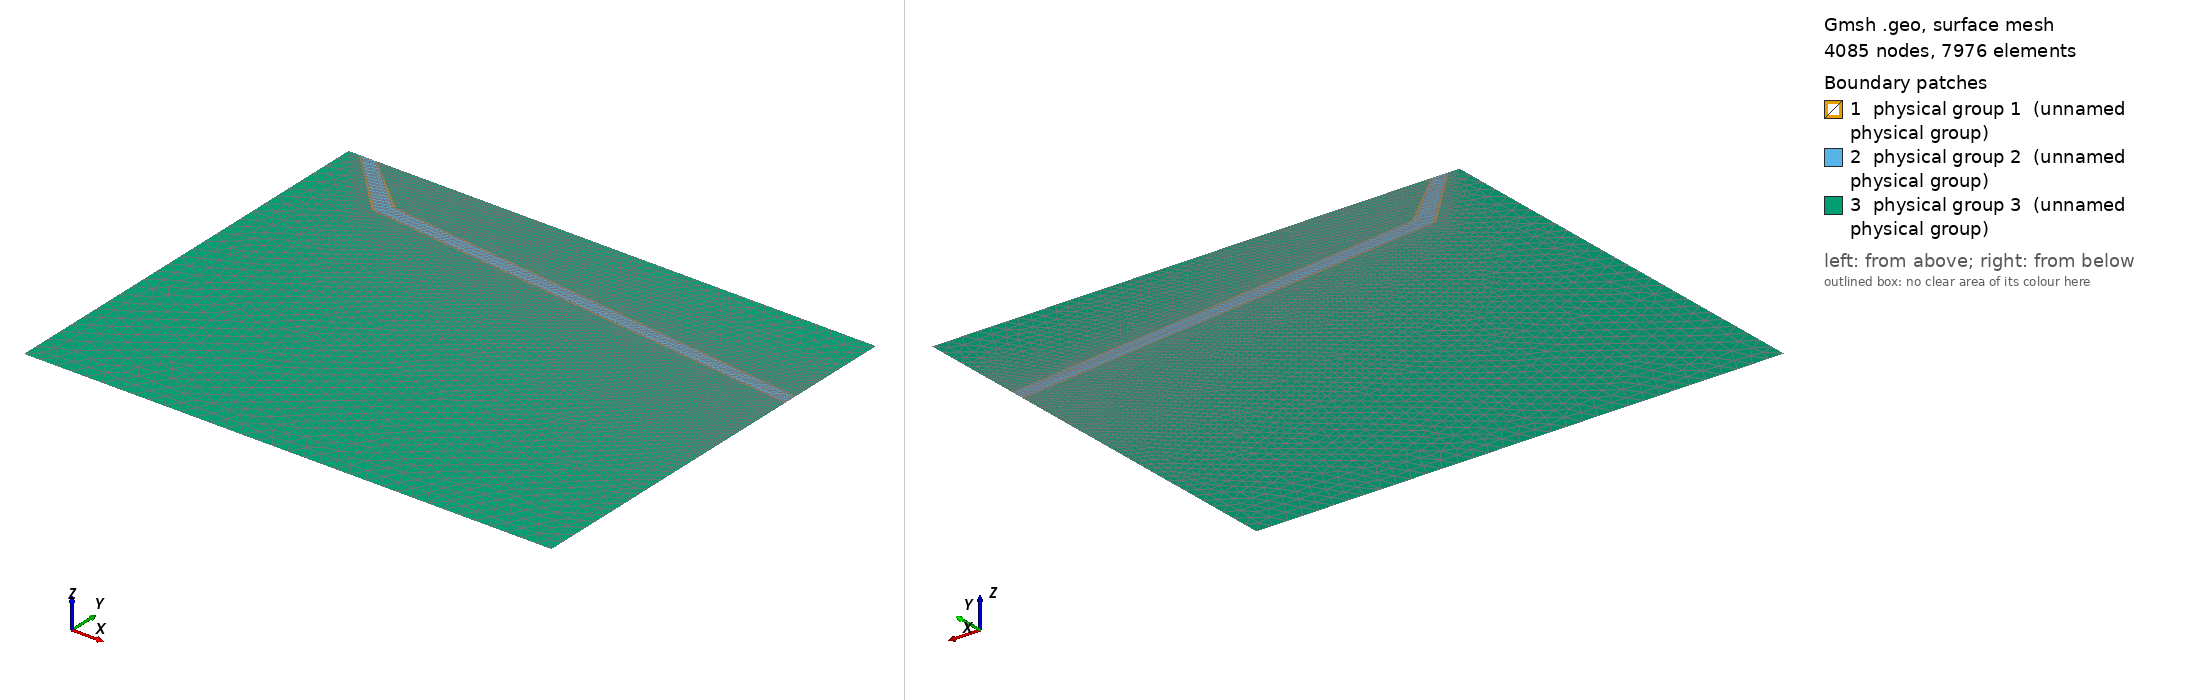

Gmsh geometry script, surface-meshed: 4085 nodes, 7976 surface elements. Boundary patches (legend numbers): 1 physical group 1 (unnamed physical group), 2 physical group 2 (unnamed physical group), 3 physical group 3 (unnamed physical group). Left view from above one corner, right view from below the opposite corner. Legend entries are the model's physical surfaces. The drawing asked Gmsh for element sizes between 1% and 20% of the model's largest extent; the script's own settings can give other sizes.

=== Mine_2D_syncline_simple.geo (drawn) ===
w = 1000;
h = 800;
d = 100;
t = 3;
r= 2;
l = 500;
s = 25; 
lc = 30;
lm = 10;
lf = t/1.5;

// reservoir 
Point(1) = {0, 0, 0, lc};
Point(2) = {w, 0,  0, lc} ;
Point(3) = {w, h, 0, lc};
Point(4) = {0, h, 0, lc} ;

// mined seam
Point(5) = {160, h-d, 0, lf} ;
Point(6) = {164, h-d+t, 0, lf} ;
Point(7) = {w, h-d-100+t, 0, lf} ;
Point(8) = {w, h-d-100, 0, lf} ;

Point(9) = {140, h-d-s, 0, lf} ;
Point(10) = {144, h-d-s+t, 0, lf} ;
Point(11) = {w, h-d-100-s+t, 0, lf} ;
Point(12) = {w, h-d-100-s, 0, lf} ;

Point(110) = {20, 800, 0, 1.0};
Point(111) = {24, 800, 0, 1.0};
Point(112) = {50, 800, 0, 1.0};
Point(113) = {54, 800, 0, 1.0};

// wells injections points
Point(100) = {w-(w+l)/2, h-d-s-13+t/2, 0, lf} ;
Point(101) = {w-(w-l)/2, h-d-70+t/2, 0, lf} ;



// reservoir
Line(1) = {1, 2};
Line(2) = {2, 12};
Line(3) = {12, 11};
Line(4) = {11, 8};
Line(5) = {8, 7};
Line(6) = {7, 3};
Line(7) = {3, 113};
Line(8) = {113, 112};
Line(9) = {112, 111};
Line(10) = {111, 110};
Line(11) = {110, 4};
Line(12) = {4, 1};

// seam 1
Line(13) = {113, 6};
Line(14) = {6, 7};
Line(15) = {8, 5};
Line(16) = {5, 112};

// seam 2
Line(17) = {111, 10};
Line(18) = {10, 11};
Line(19) = {12, 9};
Line(20) = {9, 110};

//seam 1
Line Loop(21) = {8, -16, -15, 5, -14, -13};
Plane Surface(22) = {21};

//seam 2
Line Loop(23) = {3, -18, -17, 10, -20, -19};
Plane Surface(24) = {23};

//middle
Line Loop(25) = {16, 9, 17, 18, 4, 15};
Plane Surface(26) = {25};

//top
Line Loop(29) = {13, 14, 6, 7};
Plane Surface(30) = {29};

// reservoir 
Line Loop(27) = {20, 11, 12, 1, 2, 19};
Plane Surface(28) = {27};

//Line Loop(27) = {7, 8, 9, 10, 11, 12, 1, 2, 3, 4, 5, 6};
//Plane Surface(28) = {27, 21, 23, 58};

Point {100} In Surface {24};
Point {101} In Surface {22};

Physical Surface(1) = {22,24}; // seam
Physical Surface(2) = {26}; // middle
Physical Surface(3) = {28, 30}; // undisrubed rock
